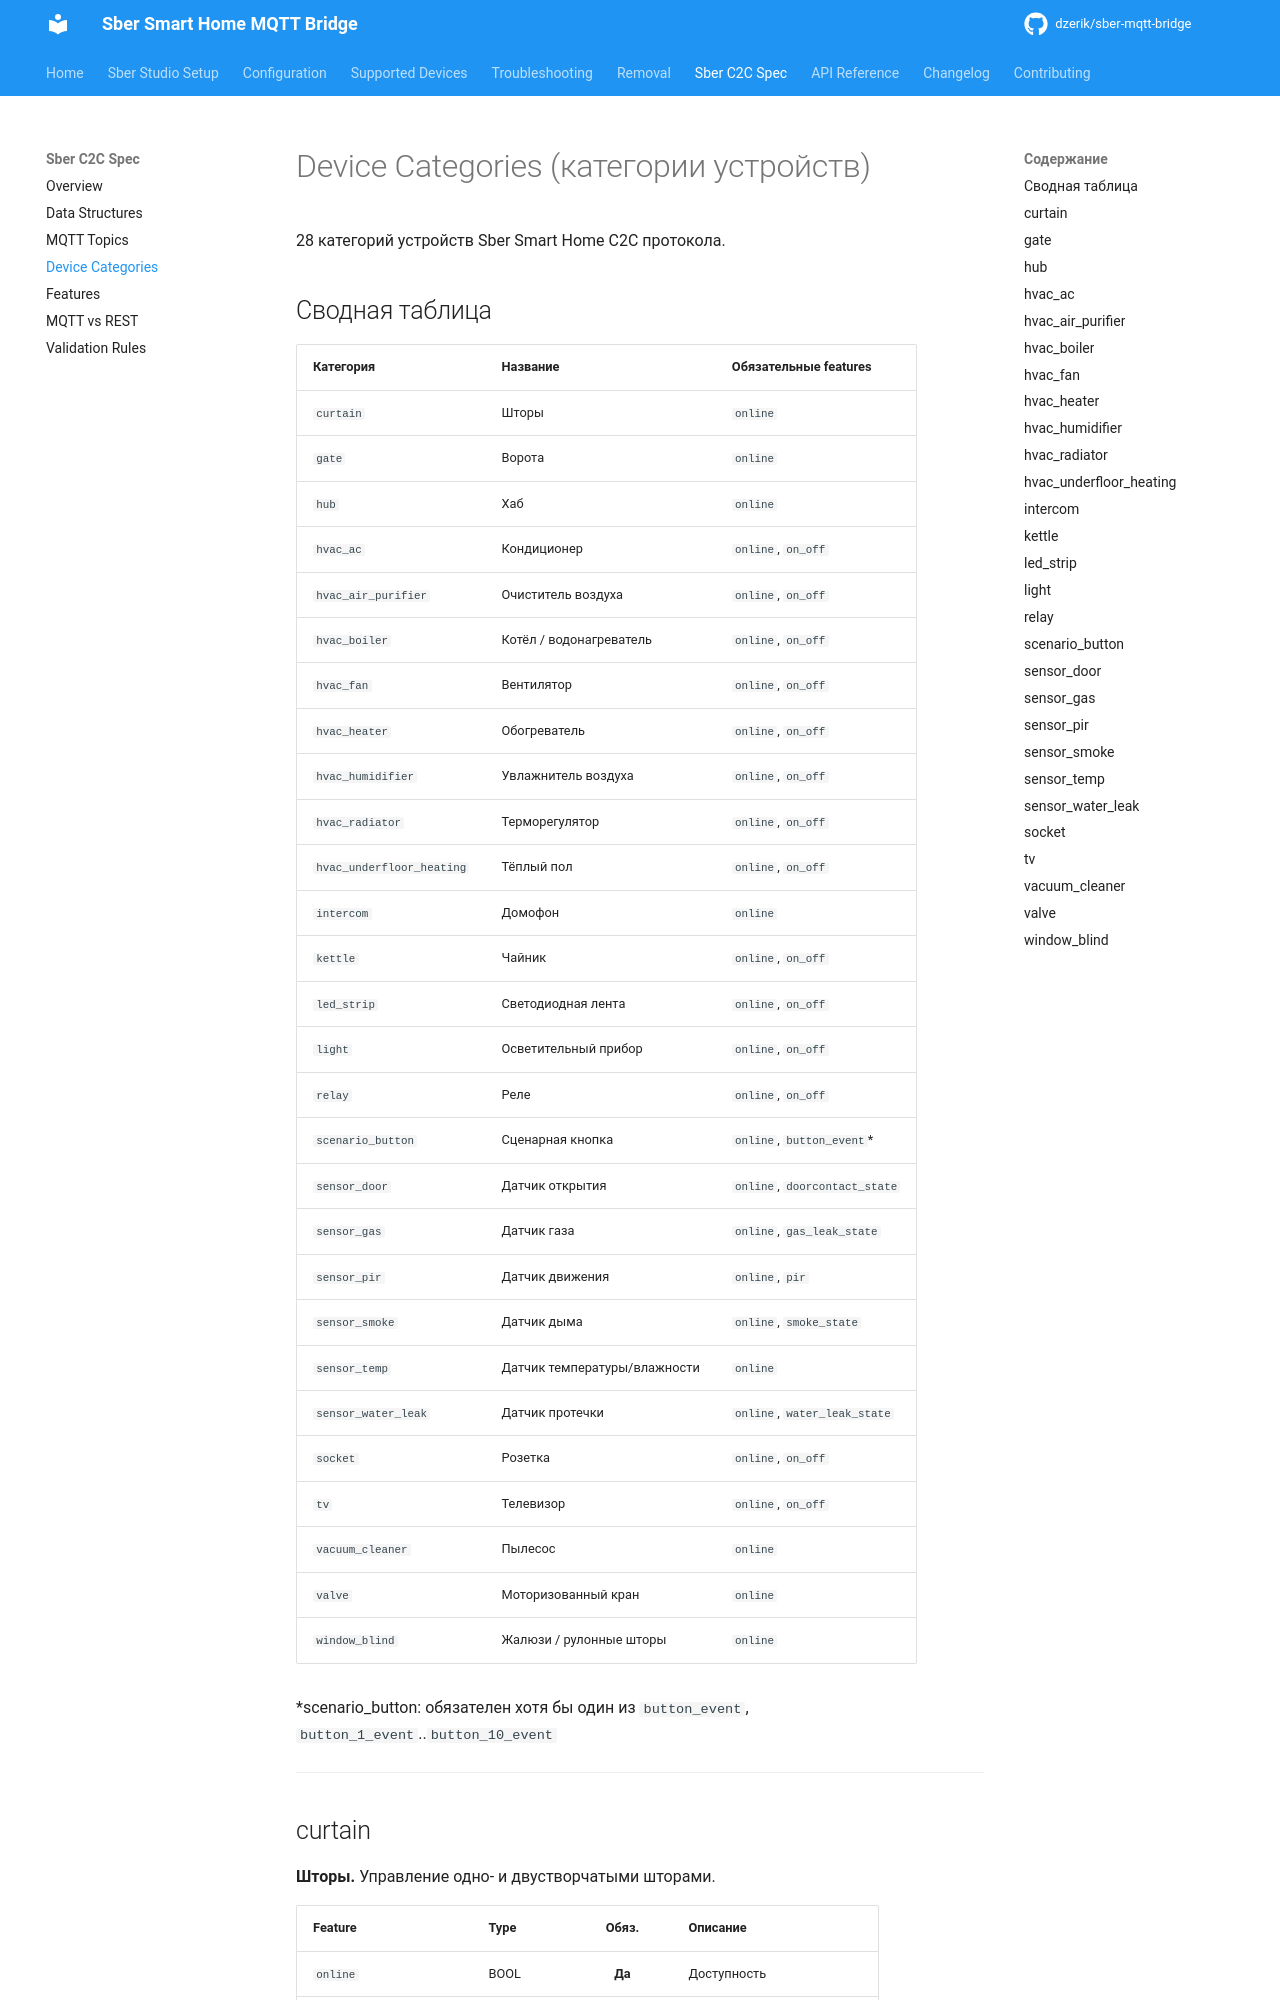

repository: dzerik/sber-mqtt-bridge · page: sber-c2c-spec/device-categories/index.html · generator: mkdocs

# Device Categories (категории устройств)

28 категорий устройств Sber Smart Home C2C протокола.

## Сводная таблица

| Категория | Название | Обязательные features |
|-----------|----------|----------------------|
| `curtain` | Шторы | `online` |
| `gate` | Ворота | `online` |
| `hub` | Хаб | `online` |
| `hvac_ac` | Кондиционер | `online`, `on_off` |
| `hvac_air_purifier` | Очиститель воздуха | `online`, `on_off` |
| `hvac_boiler` | Котёл / водонагреватель | `online`, `on_off` |
| `hvac_fan` | Вентилятор | `online`, `on_off` |
| `hvac_heater` | Обогреватель | `online`, `on_off` |
| `hvac_humidifier` | Увлажнитель воздуха | `online`, `on_off` |
| `hvac_radiator` | Терморегулятор | `online`, `on_off` |
| `hvac_underfloor_heating` | Тёплый пол | `online`, `on_off` |
| `intercom` | Домофон | `online` |
| `kettle` | Чайник | `online`, `on_off` |
| `led_strip` | Светодиодная лента | `online`, `on_off` |
| `light` | Осветительный прибор | `online`, `on_off` |
| `relay` | Реле | `online`, `on_off` |
| `scenario_button` | Сценарная кнопка | `online`, `button_event`* |
| `sensor_door` | Датчик открытия | `online`, `doorcontact_state` |
| `sensor_gas` | Датчик газа | `online`, `gas_leak_state` |
| `sensor_pir` | Датчик движения | `online`, `pir` |
| `sensor_smoke` | Датчик дыма | `online`, `smoke_state` |
| `sensor_temp` | Датчик температуры/влажности | `online` |
| `sensor_water_leak` | Датчик протечки | `online`, `water_leak_state` |
| `socket` | Розетка | `online`, `on_off` |
| `tv` | Телевизор | `online`, `on_off` |
| `vacuum_cleaner` | Пылесос | `online` |
| `valve` | Моторизованный кран | `online` |
| `window_blind` | Жалюзи / рулонные шторы | `online` |
